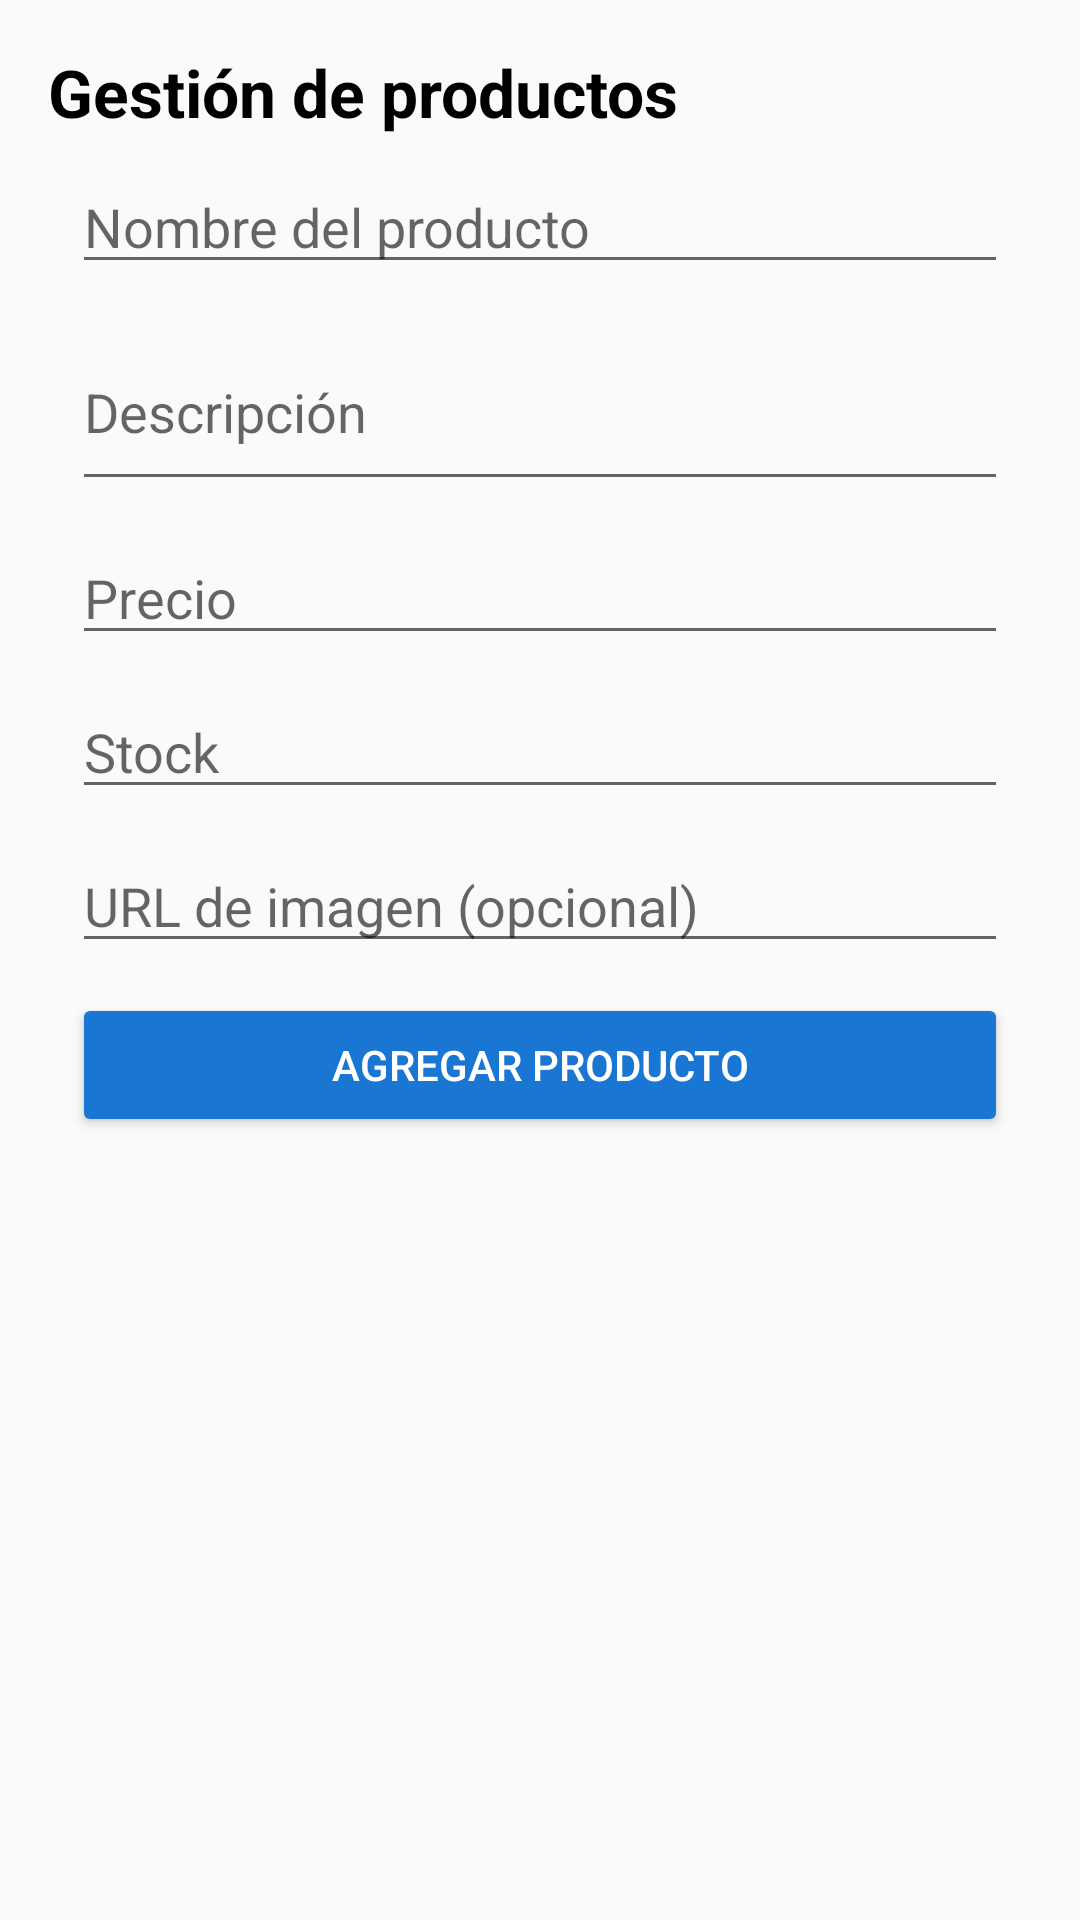

Reconstruct the res/layout file that produces this screen, plus the resources it refers to.
<!-- AndroidManifest.xml: application theme Theme.AthleticaApp -->
<!-- res/layout/activity_productos.xml -->
<?xml version="1.0" encoding="utf-8"?>
<androidx.constraintlayout.widget.ConstraintLayout
    xmlns:android="http://schemas.android.com/apk/res/android"
    xmlns:app="http://schemas.android.com/apk/res-auto"
    android:layout_width="match_parent"
    android:layout_height="match_parent"
    android:padding="16dp">

    
    <TextView
        android:id="@+id/tvTituloProductos"
        android:layout_width="wrap_content"
        android:layout_height="wrap_content"
        android:text="Gestión de productos"
        android:textSize="22sp"
        android:textStyle="bold"
        android:textColor="#000000"
        app:layout_constraintTop_toTopOf="parent"
        app:layout_constraintStart_toStartOf="parent" />

    
    <ScrollView
        android:id="@+id/scrollForm"
        android:layout_width="0dp"
        android:layout_height="wrap_content"
        android:fillViewport="true"
        app:layout_constraintTop_toBottomOf="@id/tvTituloProductos"
        app:layout_constraintStart_toStartOf="parent"
        app:layout_constraintEnd_toEndOf="parent">

        <LinearLayout
            android:id="@+id/layoutForm"
            android:layout_width="match_parent"
            android:layout_height="wrap_content"
            android:orientation="vertical"
            android:padding="8dp">

            
            <EditText
                android:id="@+id/etProductName"
                android:layout_width="match_parent"
                android:layout_height="wrap_content"
                android:hint="Nombre del producto"
                android:inputType="textPersonName"
                android:layout_marginBottom="10dp"/>

            
            <EditText
                android:id="@+id/etProductDescription"
                android:layout_width="match_parent"
                android:layout_height="wrap_content"
                android:hint="Descripción"
                android:inputType="textMultiLine"
                android:minLines="2"
                android:layout_marginBottom="10dp"/>

            
            <EditText
                android:id="@+id/etProductPrice"
                android:layout_width="match_parent"
                android:layout_height="wrap_content"
                android:hint="Precio"
                android:inputType="numberDecimal"
                android:layout_marginBottom="10dp"/>

            
            <EditText
                android:id="@+id/etProductStock"
                android:layout_width="match_parent"
                android:layout_height="wrap_content"
                android:hint="Stock"
                android:inputType="number"
                android:layout_marginBottom="10dp"/>

            
            <EditText
                android:id="@+id/etProductImageUrl"
                android:layout_width="match_parent"
                android:layout_height="wrap_content"
                android:hint="URL de imagen (opcional)"
                android:inputType="textUri"
                android:layout_marginBottom="10dp"/>



            
            <Button
                android:id="@+id/btnAddProduct"
                android:layout_width="match_parent"
                android:layout_height="wrap_content"
                android:text="Agregar producto"
                android:backgroundTint="#1976D2"
                android:textColor="#FFFFFF"
                android:padding="12dp"
                android:layout_marginBottom="16dp" />

        </LinearLayout>
    </ScrollView>

    
    <androidx.recyclerview.widget.RecyclerView
        android:id="@+id/recyclerAdminProducts"
        android:layout_width="0dp"
        android:layout_height="0dp"
        android:paddingTop="16dp"
        app:layout_constraintTop_toBottomOf="@id/scrollForm"
        app:layout_constraintBottom_toBottomOf="parent"
        app:layout_constraintStart_toStartOf="parent"
        app:layout_constraintEnd_toEndOf="parent"/>

</androidx.constraintlayout.widget.ConstraintLayout>
<!-- resources referenced by this layout -->
<resources>
  <style name="Theme.AthleticaApp" parent="android:Theme.Material.Light.NoActionBar" />
</resources>
